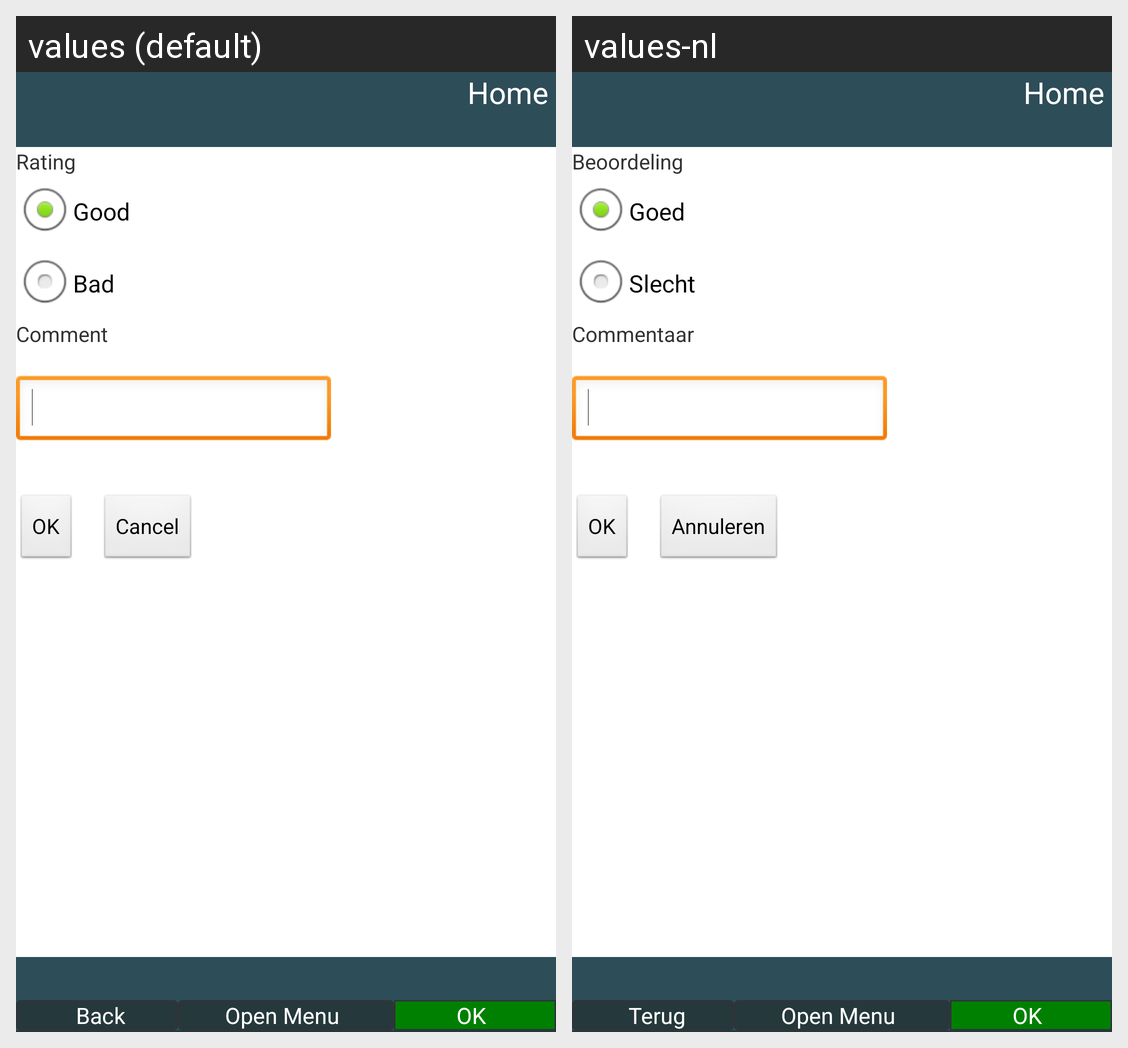

Locale-by-locale string values for the Android screen shown in this grid:
Android screen res/layout/activity_rate_ride.xml rendered under 2 locales, left to right: values (default), values-nl. Device: Nexus 5 (rendered at 1080×1920; each locale shown at half size, 540×960, under a caption strip naming it); theme AppTheme.
Strings drawn on this screen, with the default value and each locale's value (text and hints the layout hard-codes, and strings that could not be matched under every locale, appear in the picture but are not listed):

rate_ride_rating
  values: Rating
  values-nl: Beoordeling

rate_ride_good
  values: Good
  values-nl: Goed

rate_ride_bad
  values: Bad
  values-nl: Slecht

rate_ride_comment
  values: Comment
  values-nl: Commentaar

rate_ride_button_ok
  values: OK
  values-nl: OK

rate_ride_button_cancel
  values: Cancel
  values-nl: Annuleren

header_button_home
  values: Home
  values-nl: Home

footer_button_back
  values: Back
  values-nl: Terug

footer_button_menu_open
  values: Open Menu
  values-nl: Open Menu

footer_button_ok
  values: OK
  values-nl: OK
